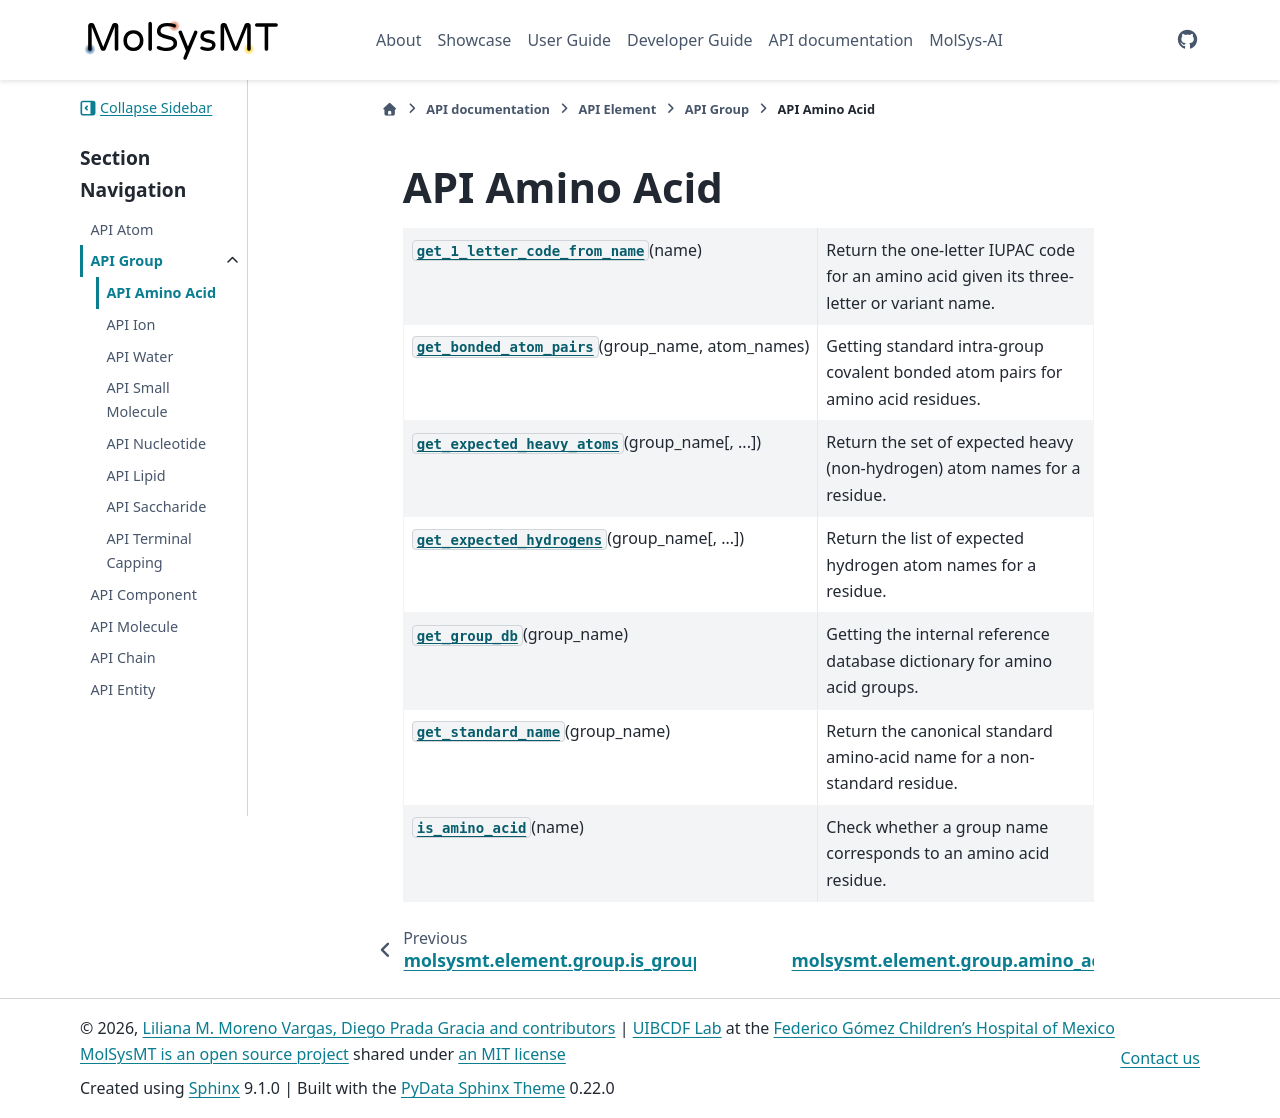

repository: uibcdf/molsysmt · page: api/element/group/amino_acid/api_amino_acid.html · generator: sphinx

.. _API AminoAcid:

API Amino Acid
==============

.. currentmodule:: molsysmt.element.group.amino_acid

.. autosummary::
   :toctree: autosummary

   get_1_letter_code_from_name
   get_bonded_atom_pairs
   get_expected_heavy_atoms
   get_expected_hydrogens
   get_group_db
   get_standard_name
   is_amino_acid
